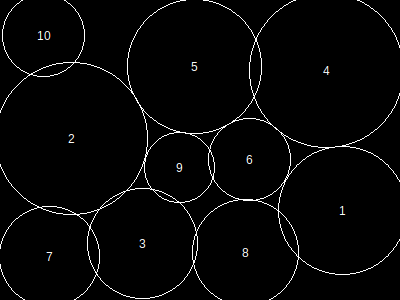

Values plotted in this chart, from the file beside it:
, x, y, height, r, area, overlap, overflow, forwardOverlap, backwardOverlap, regionX, regionY, regionArea, regionCoveredArea, regionCıııoveredPercentage, regionOverlap, regionOverflow, regionCoveredPercentage
1, 343, 211, 111, 64, 13037, 0, 273, 0, 0, 400, 300, 120000, 101894, 0, 2502, 1538, 84.91
2, 72, 139, 132, 76, 18341, 0, 183, 0, 0, 400, 300, 120000, 101894, 0, 2502, 1538, 84.91
3, 143, 244, 96, 55, 9657, 117, 0, 0, 0, 400, 300, 120000, 101894, 0, 2502, 1538, 84.91
4, 327, 71, 134, 77, 18853, 13, 433, 0, 0, 400, 300, 120000, 101894, 0, 2502, 1538, 84.91
5, 195, 67, 117, 67, 14313, 536, 17, 0, 0, 400, 300, 120000, 101894, 0, 2502, 1538, 84.91
6, 250, 160, 72, 41, 5401, 18, 0, 0, 0, 400, 300, 120000, 101894, 0, 2502, 1538, 84.91
7, 50, 257, 87, 50, 8005, 590, 258, 0, 0, 400, 300, 120000, 101894, 0, 2502, 1538, 84.91
8, 246, 253, 92, 53, 8985, 587, 200, 0, 0, 400, 300, 120000, 101894, 0, 2502, 1538, 84.91
9, 180, 168, 61, 35, 3941, 282, 0, 0, 0, 400, 300, 120000, 101894, 0, 2502, 1538, 84.91
10, 44, 36, 72, 41, 5401, 359, 174, 0, 0, 400, 300, 120000, 101894, 0, 2502, 1538, 84.91
